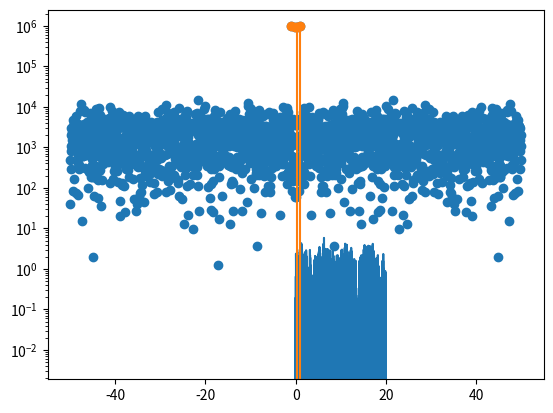
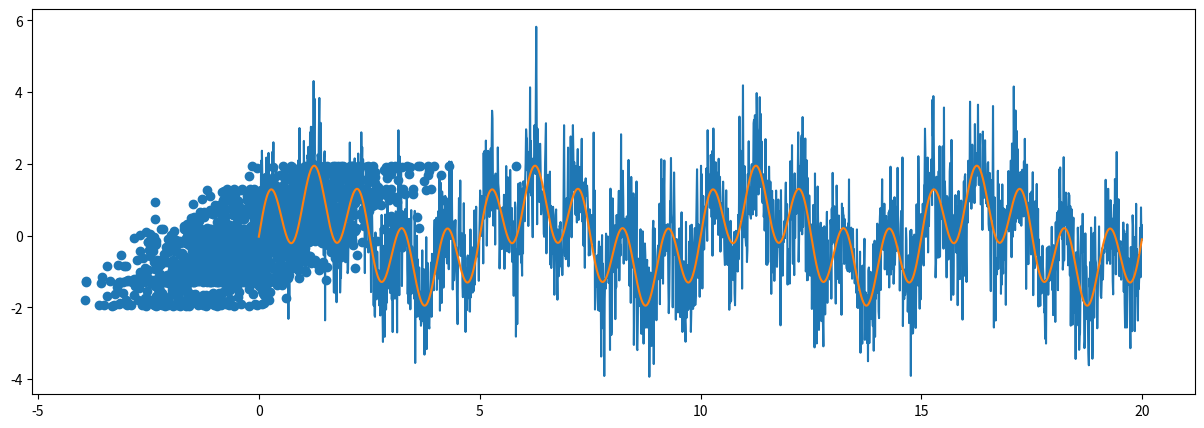

Generate these figures, in order, with matplotlib:
import numpy as np
import matplotlib.pyplot as plt
import scipy

step = 0.01
f = [1, 0.2]

x = np.arange(0, 20, step)
y = np.sin(2*np.pi*x*f[0]) + np.sin(2*np.pi*x*f[1]) + np.random.randn(x.shape[0])

plt.plot(x, y)

fft = scipy.fft.fft(y)
amp = np.abs(fft)
power = amp ** 2
power[0] = 0
angle = np.angle(fft)
sample_freq = scipy.fft.fftfreq(x.shape[0], d=step)

plt.scatter(sample_freq, power)
plt.vlines(f, power.min(), power.max(), color='C1')
plt.yscale('log')

peak_freq = sample_freq[np.argmax(power)]

peak_freq

high_freq_fft = fft.copy()

n = 4
high_freq_fft[power < np.sort(power)[-n]] = 0

plt.scatter(sample_freq, np.abs(high_freq_fft)**2)

sample_freq[np.argsort(power)][-n:]

y_filtered = scipy.fft.ifft(high_freq_fft)

plt.figure(figsize=[15,5])
plt.plot(x, y)
plt.plot(x, y_filtered.real)

plt.scatter(y, y_filtered.real)

np.corrcoef(y, y_filtered.real)[0, 1]

